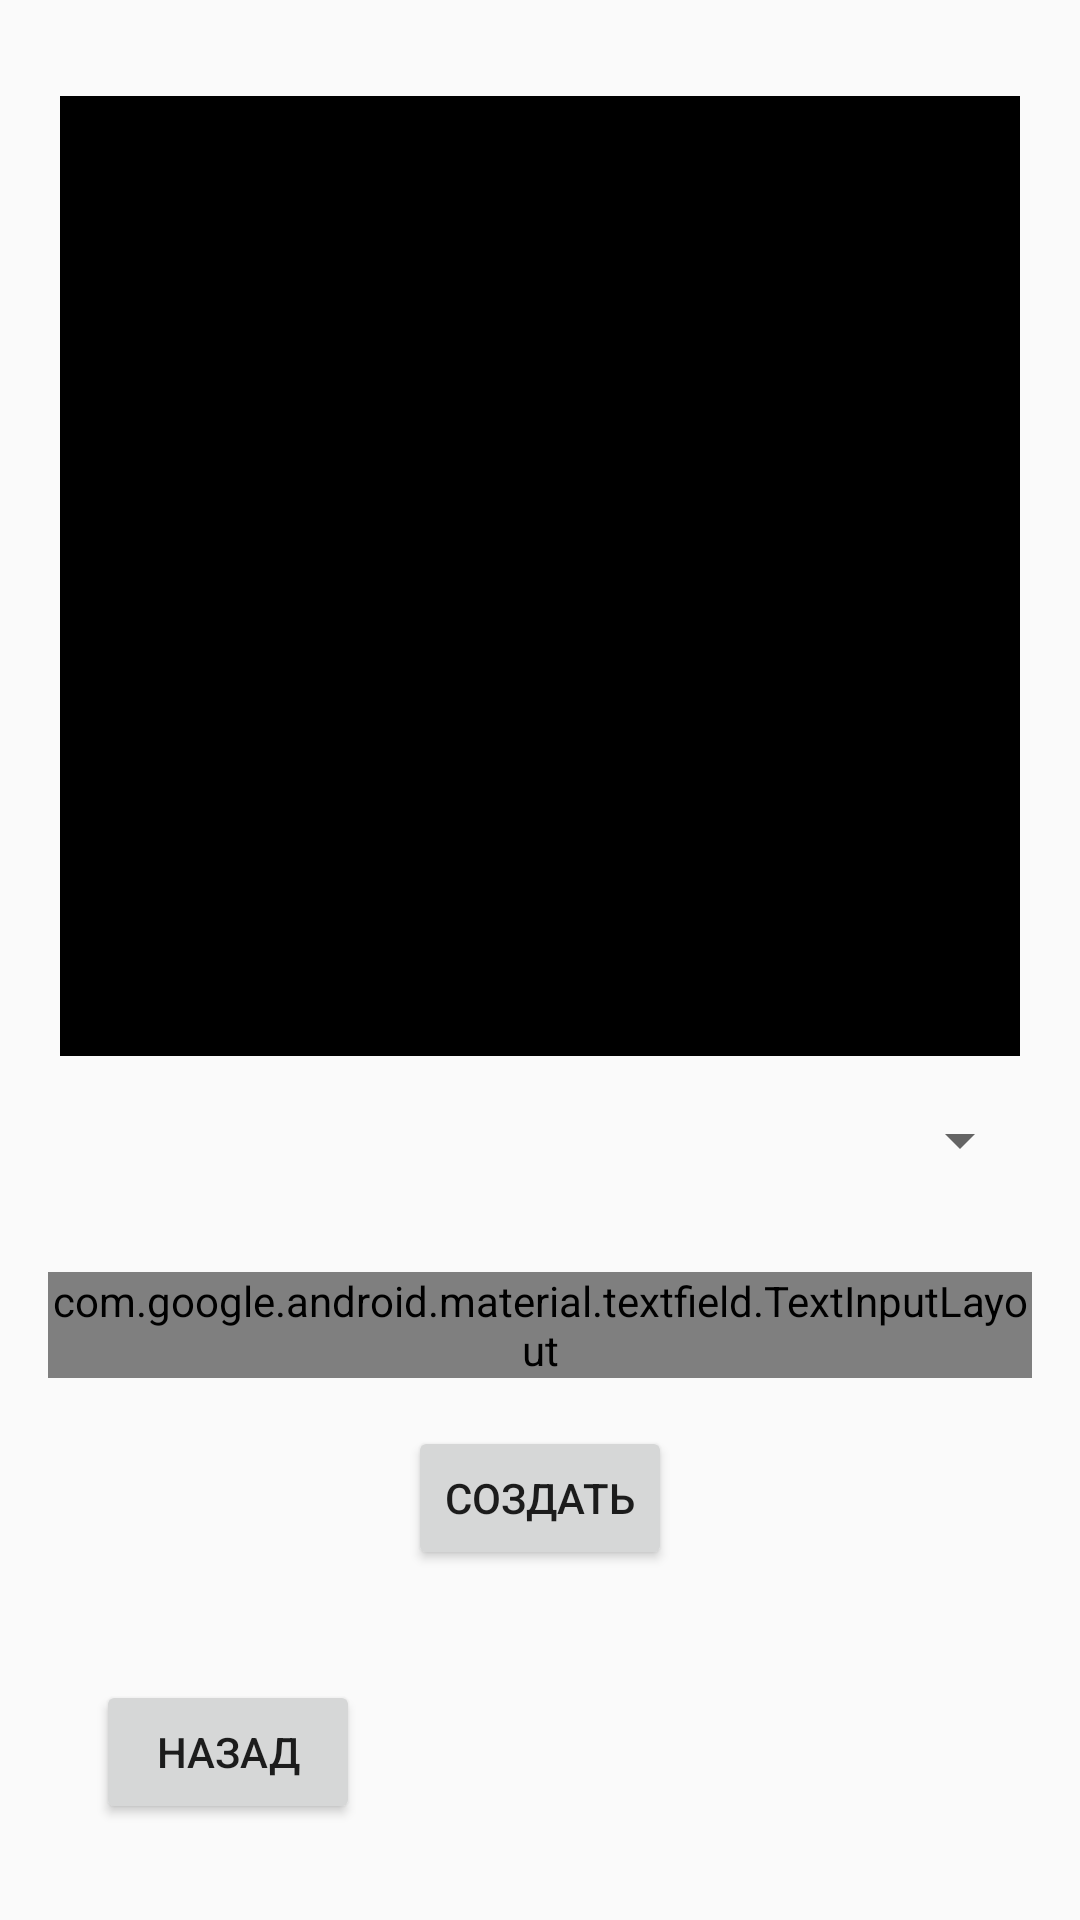

Produce the Android XML layout that renders to this screen, including the resource entries it uses.
<!-- AndroidManifest.xml: application theme AppTheme -->
<!-- res/layout/fragment_add_pet.xml -->
<?xml version="1.0" encoding="utf-8"?>
<androidx.constraintlayout.widget.ConstraintLayout xmlns:android="http://schemas.android.com/apk/res/android"
    xmlns:app="http://schemas.android.com/apk/res-auto"
    xmlns:tools="http://schemas.android.com/tools"
    android:layout_width="match_parent"
    android:layout_height="match_parent"
    android:padding="16dp">

    <ImageView
        android:id="@+id/iv_avatar"
        android:layout_width="320dp"
        android:layout_height="320dp"
        android:layout_marginTop="16dp"
        android:background="@color/black"
        app:layout_constraintEnd_toEndOf="parent"
        app:layout_constraintStart_toStartOf="parent"
        app:layout_constraintTop_toTopOf="parent" />


    <androidx.appcompat.widget.AppCompatSpinner
        android:id="@+id/spinner"
        style="@style/spinnerItemStyle"
        android:layout_width="match_parent"
        android:layout_height="wrap_content"
        android:layout_marginTop="16dp"
        app:layout_constraintTop_toBottomOf="@id/iv_avatar" />

    <com.google.android.material.textfield.TextInputLayout
        android:id="@+id/ti_name"
        style="@style/Widget.MaterialComponents.TextInputLayout.OutlinedBox"
        android:layout_width="0dp"
        android:layout_height="wrap_content"
        android:layout_marginTop="32dp"
        app:layout_constraintEnd_toEndOf="parent"
        app:layout_constraintStart_toStartOf="parent"
        app:layout_constraintTop_toBottomOf="@id/spinner">

        <androidx.appcompat.widget.AppCompatEditText
            android:id="@+id/et_name"
            android:layout_width="match_parent"
            android:layout_height="wrap_content"
            android:hint="@string/name" />
    </com.google.android.material.textfield.TextInputLayout>


    <androidx.appcompat.widget.AppCompatButton
        android:id="@+id/btn_create"
        android:layout_width="wrap_content"
        android:layout_height="wrap_content"
        android:layout_marginTop="16dp"
        android:text="@string/create"
        app:layout_constraintEnd_toEndOf="parent"
        app:layout_constraintStart_toStartOf="parent"
        app:layout_constraintTop_toBottomOf="@id/ti_name" />

    <androidx.appcompat.widget.AppCompatButton
        android:id="@+id/btn_back"
        android:layout_width="wrap_content"
        android:layout_height="wrap_content"
        android:layout_margin="16dp"
        android:text="@string/back"
        app:layout_constraintBottom_toBottomOf="parent"
        app:layout_constraintStart_toStartOf="parent" />

</androidx.constraintlayout.widget.ConstraintLayout>
<!-- resources referenced by this layout -->
<resources>
  <string name="back">Назад</string>
  <string name="create">Создать</string>
  <string name="name">Имя</string>
  <style name="spinnerItemStyle">
          <item name="android:padding">10dp</item>
          <item name="android:textSize">20sp</item>
      </style>
  <style name="AppTheme" parent="Theme.AppCompat.Light.NoActionBar">
          
          <item name="colorPrimary">@color/colorPrimary</item>
          <item name="colorPrimaryDark">@color/colorPrimaryDark</item>
          <item name="colorAccent">@color/colorAccent</item>
          <item name="android:spinnerItemStyle">
              @style/spinnerItemStyle
          </item>
      </style>
  <!-- not gathered from this repository: default colours our renderer supplied (Android Studio template values) -->
  <color name="black">#FF000000</color>
  <color name="colorPrimary">#FF6200EE</color>
  <color name="colorPrimaryDark">#FF3700B3</color>
  <color name="colorAccent">#FF03DAC5</color>
</resources>
